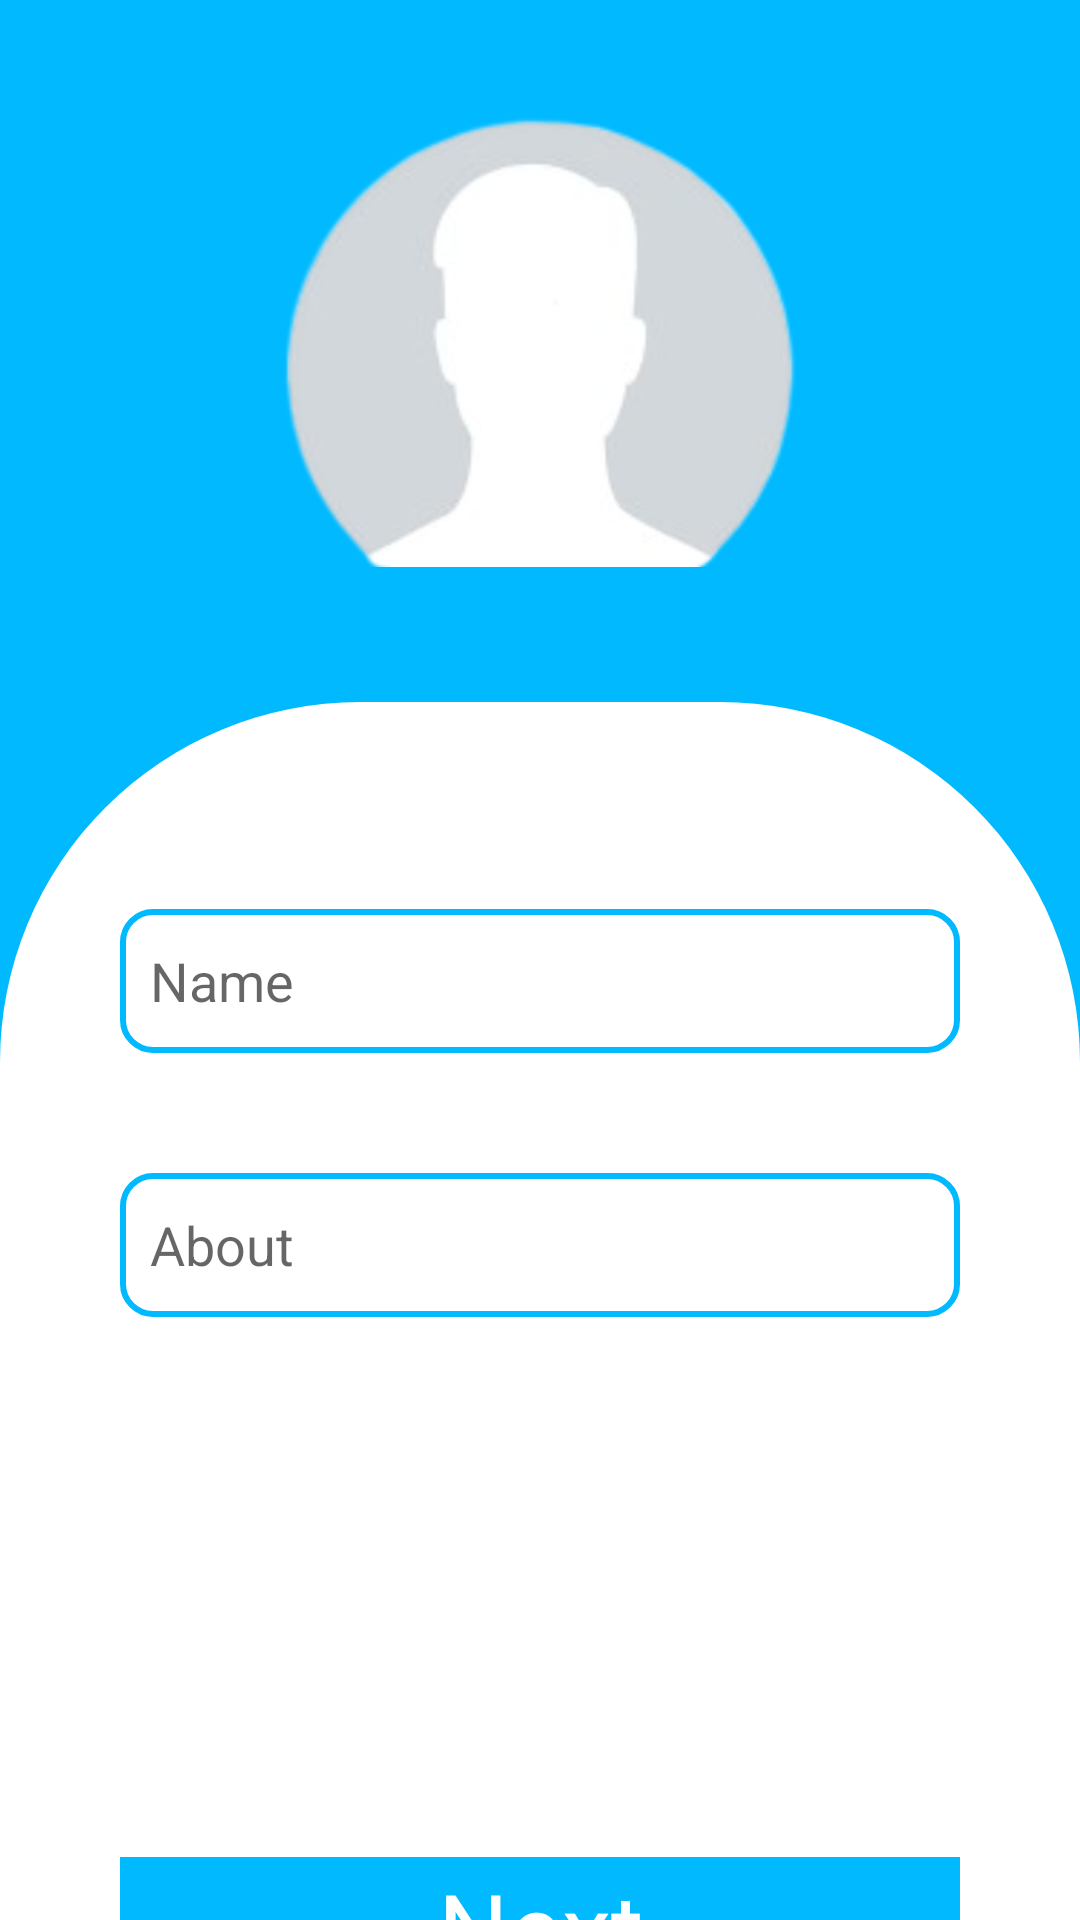

The Android layout XML behind this screen, and the referenced resources:
<!-- AndroidManifest.xml: application theme Theme.Test -->
<!-- res/layout/activity_default.xml -->
<?xml version="1.0" encoding="utf-8"?>
<LinearLayout xmlns:android="http://schemas.android.com/apk/res/android"
    xmlns:app="http://schemas.android.com/apk/res-auto"
    xmlns:tools="http://schemas.android.com/tools"
    android:layout_width="match_parent"
    android:layout_height="match_parent"
    tools:context=".DefaultActivity"
    android:background="#00B9FE"

    android:orientation="vertical"
    >
<LinearLayout
    android:layout_weight="1"
    android:layout_width="match_parent"
    android:layout_height="390dp">
    <ImageView
        android:layout_marginTop="39dp"
        android:id="@+id/profile_image"
        android:layout_width="150dp"
        android:layout_height="150dp"
        android:layout_weight="1"
        app:srcCompat="@drawable/avtar12" />
</LinearLayout>

<LinearLayout
    android:layout_marginTop="39dp"
    android:layout_weight="1"
    android:orientation="vertical"
    android:layout_width="match_parent"
    android:layout_height="match_parent"
    android:background="@drawable/ui_page"
    >

    <EditText

        android:layout_width="match_parent"
        android:layout_height="wrap_content"
        android:layout_marginStart="40dp"
        android:layout_marginTop="69dp"
        android:hint="Name"
        android:id="@+id/User_name"
        android:paddingLeft="10dp"
        android:background="@drawable/cover_style"
        android:layout_marginEnd="40dp"
        android:minHeight="48dp" />

    <EditText
        android:layout_width="match_parent"
        android:layout_height="wrap_content"
        android:layout_marginStart="40dp"
        android:hint="About"
        android:paddingLeft="10dp"
        android:id="@+id/User_about"
        android:background="@drawable/cover_style"
        android:layout_marginTop="40dp"
        android:layout_marginEnd="40dp"
        android:minHeight="48dp" />

    <TextView
        android:id="@+id/btn_next3"
        android:layout_width="match_parent"
        android:layout_height="47dp"
        android:layout_marginStart="40dp"
        android:layout_marginTop="180dp"
        android:layout_marginEnd="40dp"
        android:background="#00B9FE"
        android:gravity="center"
        android:text="Next"
        android:textColor="@color/white"
        android:textSize="33sp"
        tools:ignore="TextContrastCheck" />


</LinearLayout>


</LinearLayout>
<!-- resources referenced by this layout -->
<resources>
  <color name="white">#FFFFFFFF</color>
  <!-- drawable avtar12: png bitmap (drawable, 55659 bytes) -->
  <!-- drawable cover_style (drawable) -->
  <?xml version="1.0" encoding="utf-8"?>
  <shape xmlns:android="http://schemas.android.com/apk/res/android">
  
      <stroke
  
          android:color="#00B9FE"
          android:width="2dp"
          />
      <corners
  
          android:radius="10dp"
          />
  
  </shape>
  <!-- drawable ui_page (drawable) -->
  <?xml version="1.0" encoding="utf-8"?>
  <shape xmlns:android="http://schemas.android.com/apk/res/android">
  
  
  
      <solid
  
          android:color="@color/white"
  
          />
  
      <corners
          android:topRightRadius="120dp"
          android:topLeftRadius="120dp"
          />
  
  
  
  </shape>
  <style name="Theme.Test" parent="Theme.MaterialComponents.DayNight.DarkActionBar">
          
          <item name="colorPrimary">@color/purple_500</item>
          <item name="colorPrimaryVariant">@color/purple_700</item>
          <item name="colorOnPrimary">@color/white</item>
          
          <item name="colorSecondary">@color/teal_200</item>
          <item name="colorSecondaryVariant">@color/teal_700</item>
          <item name="colorOnSecondary">@color/black</item>
          
          <item name="android:statusBarColor" tools:targetApi="l">#00B9FE</item>
          
  
      </style>
  <color name="purple_500">#FF6200EE</color>
  <color name="purple_700">#FF3700B3</color>
  <color name="teal_200">#FF03DAC5</color>
  <color name="teal_700">#FF018786</color>
  <color name="black">#FF000000</color>
</resources>
